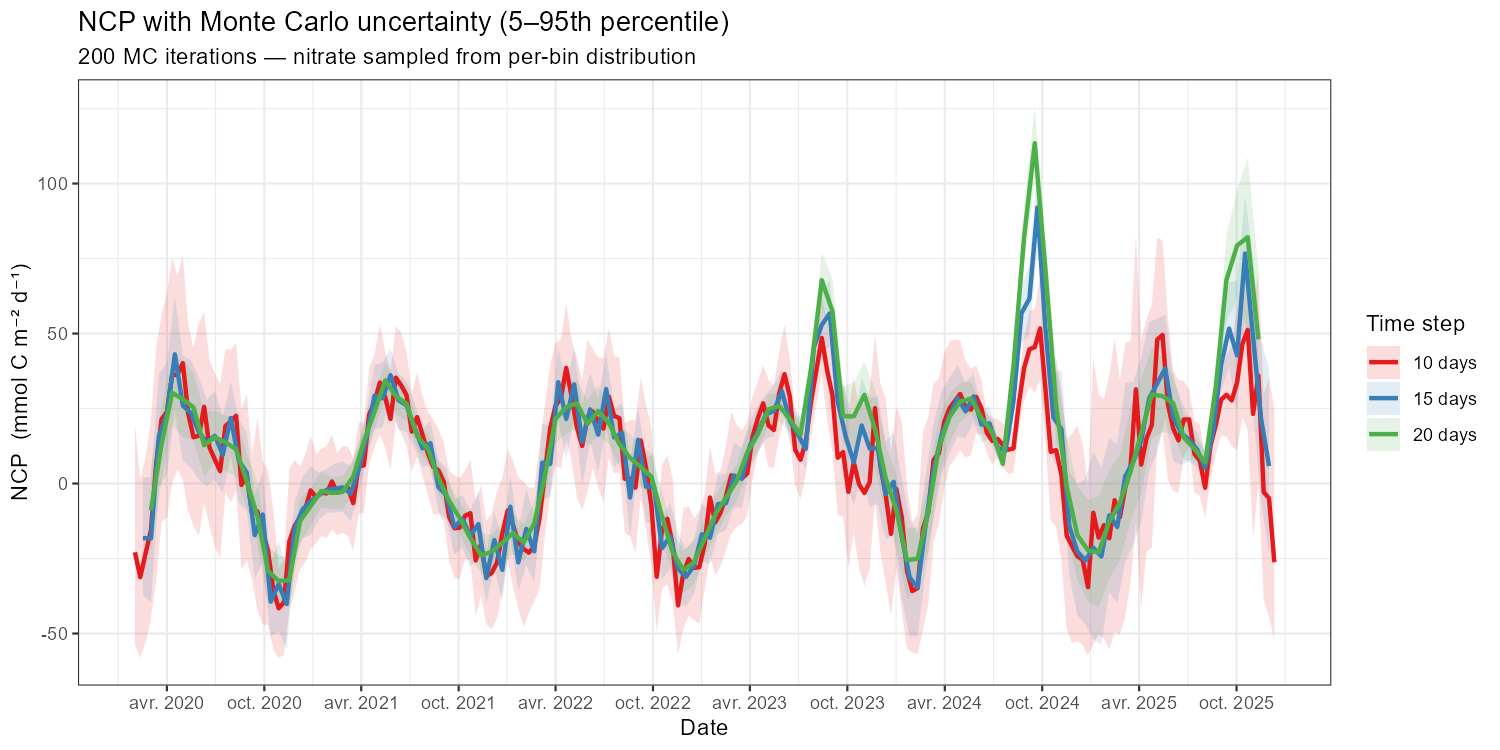

Values plotted in this chart, from the file beside it:
date_grid, NCP_mean, NCP_sd, NCP_q05, NCP_q95, n_iter, time_step_label
2020-02-01, -22.92, 22.57, -53.97, 19.97, 200, 10 days
2020-02-11, -31.21, 17.37, -58.08, 1.373, 200, 10 days
2020-02-21, -23.24, 19.4, -52.93, 8.972, 200, 10 days
2020-03-02, -15.66, 20.46, -44.99, 20.84, 200, 10 days
2020-03-12, 6.651, 23.45, -32.29, 45.44, 200, 10 days
2020-03-22, 21.4, 22.18, -12.78, 56.17, 200, 10 days
2020-04-01, 23.88, 22.48, -11.42, 63.43, 200, 10 days
2020-04-11, 36.14, 23.01, 0.1784, 75.17, 200, 10 days
2020-04-21, 36.28, 20.38, 4.597, 69.27, 200, 10 days
2020-05-01, 40.14, 22.6, 1.081, 76.04, 200, 10 days
2020-05-11, 23.38, 20.57, -9.414, 53.12, 200, 10 days
2020-05-21, 15.44, 18.54, -14.16, 45.24, 200, 10 days
2020-05-31, 15.94, 21, -17.4, 53.53, 200, 10 days
2020-06-10, 25.6, 18.78, -6.546, 57.19, 200, 10 days
2020-06-20, 12.05, 16.43, -14.01, 41.38, 200, 10 days
2020-06-30, 8.039, 17.82, -20.89, 36.81, 200, 10 days
2020-07-10, 4.105, 18.32, -24.91, 33.17, 200, 10 days
2020-07-20, 19.21, 15.16, -2.981, 44.87, 200, 10 days
2020-07-30, 20.76, 15.6, -6.391, 44.53, 200, 10 days
2020-08-09, 22.59, 14.66, -2.3, 46.91, 200, 10 days
2020-08-19, -0.4705, 15.62, -28.7, 24.84, 200, 10 days
2020-08-29, 2.415, 16.64, -25.72, 29.76, 200, 10 days
2020-09-08, -9.72, 12.97, -32.12, 9.339, 200, 10 days
2020-09-18, -9.247, 19.31, -42.28, 21.94, 200, 10 days
2020-09-28, -16.1, 16.39, -46.92, 7.572, 200, 10 days
2020-10-08, -22.48, 15.81, -47.13, 4.409, 200, 10 days
2020-10-18, -35.55, 13.31, -55.46, -8.99, 200, 10 days
2020-10-28, -41.59, 10.3, -58.16, -28.21, 200, 10 days
2020-11-07, -39.54, 10.36, -57.11, -25.16, 200, 10 days
2020-11-17, -19.21, 14.15, -42.26, 4.806, 200, 10 days
2020-11-27, -14.12, 13.27, -36.21, 8.02, 200, 10 days
2020-12-07, -11.2, 11.06, -28.67, 5.534, 200, 10 days
2020-12-17, -8.454, 11.12, -26.26, 9.68, 200, 10 days
2020-12-27, -2.284, 10.9, -21.67, 15.83, 200, 10 days
2021-01-06, -4.565, 9.877, -19.95, 9.866, 200, 10 days
2021-01-16, -3.031, 8.849, -17.41, 11.57, 200, 10 days
2021-01-26, -3.298, 9.962, -18.29, 12.6, 200, 10 days
2021-02-05, 0.679, 9.191, -15.26, 16.16, 200, 10 days
2021-02-15, -3.068, 8.945, -17.18, 10.25, 200, 10 days
2021-02-25, -1.913, 8.708, -16.44, 12.52, 200, 10 days
2021-03-07, -1.479, 9.252, -17.43, 12.37, 200, 10 days
2021-03-17, -6.553, 9.607, -22.45, 8.377, 200, 10 days
2021-03-27, 5.683, 9.936, -10.17, 20.23, 200, 10 days
2021-04-06, 6.047, 9.362, -9.69, 20.65, 200, 10 days
2021-04-16, 23.07, 10.03, 6.586, 38.64, 200, 10 days
2021-04-26, 27.14, 9.553, 12.36, 43.12, 200, 10 days
2021-05-06, 33.69, 10.96, 16.25, 52.76, 200, 10 days
2021-05-16, 28.78, 10.29, 11.77, 44.25, 200, 10 days
2021-05-26, 21.52, 9.933, 4.596, 37.53, 200, 10 days
2021-06-05, 35.31, 10.3, 20.47, 52.44, 200, 10 days
2021-06-15, 32.71, 10.22, 16.75, 50.49, 200, 10 days
2021-06-25, 29.46, 9.445, 12.35, 43.98, 200, 10 days
2021-07-05, 17.32, 7.888, 4.113, 30.01, 200, 10 days
2021-07-15, 22.16, 9.284, 8.916, 37.2, 200, 10 days
2021-07-25, 16.3, 8.261, 2.776, 29.09, 200, 10 days
2021-08-04, 10.17, 8.812, -3.611, 24.02, 200, 10 days
2021-08-14, 5.634, 9.468, -10.27, 21.44, 200, 10 days
2021-08-24, 4.392, 8.355, -10.03, 18.28, 200, 10 days
2021-09-03, 0.6309, 9.027, -12.76, 13.6, 200, 10 days
2021-09-13, -11.11, 8.997, -25.52, 4.31, 200, 10 days
... 402 more rows
